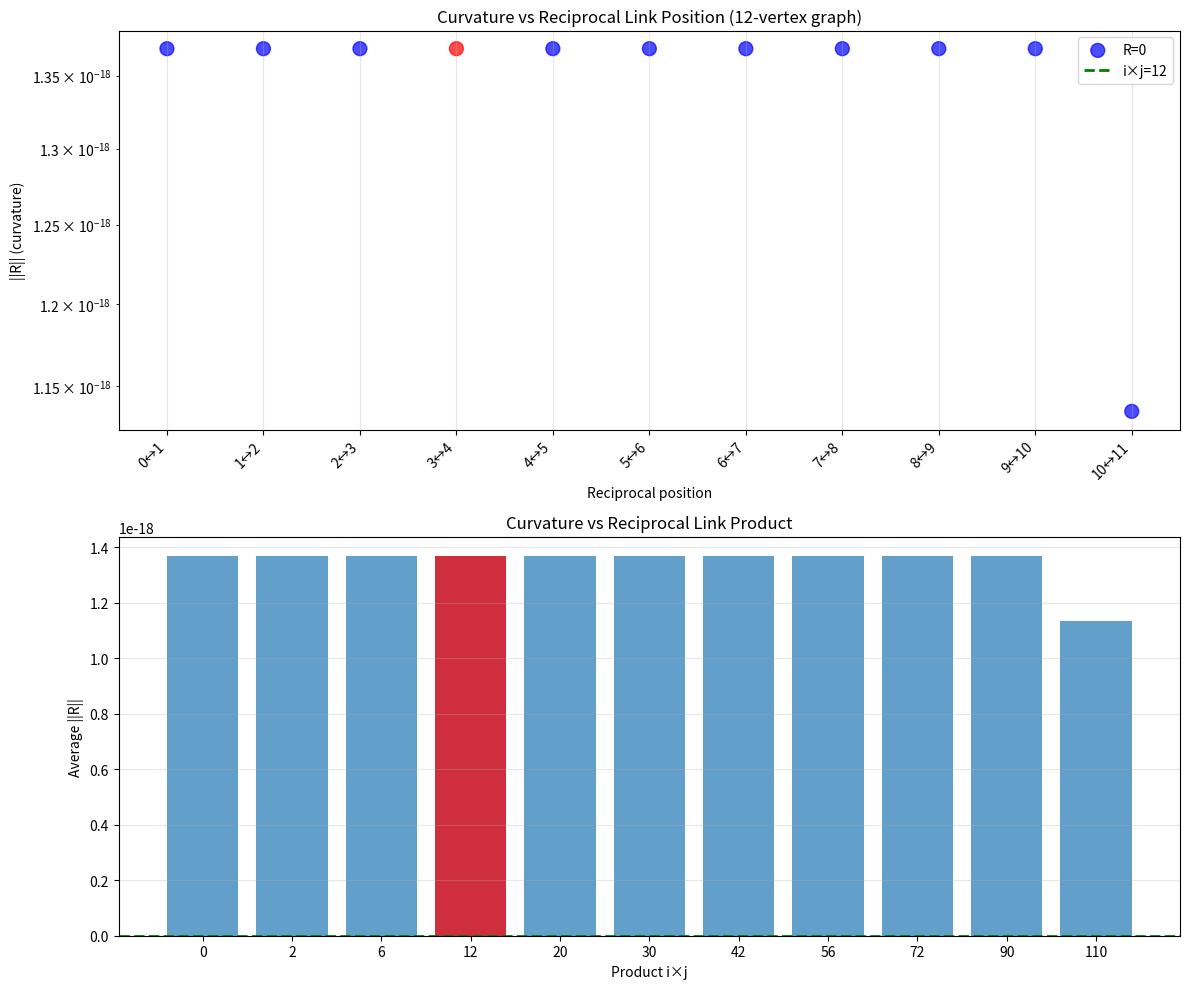

This chart was generated by the following Python code:
"""
Reciprocal Position Scan: Is 3↔4 Special?
==========================================

Testing: Does the POSITION of reciprocal link matter?

Hypothesis: Position 3↔4 is special (observer × observed = 3×4 = 12)

Experiment:
- Build 12-vertex graphs with reciprocal at different positions
- Test: 1↔2, 2↔3, 3↔4, 4↔5, 5↔6, ..., 11↔12
- Measure R for each
- Check: Is R minimal at position 3↔4?

Prediction: 3×4 = 12 creates complete self-observation → R=0 exact
Other positions: R > 0 (incomplete self-observation)

Author: Distinction Theory Research Network
Insight: "3×4 = entire process locally observable at that point"
Date: October 2025
"""

import numpy as np
import matplotlib.pyplot as plt

def build_chain_with_reciprocal_at(n, pos_i, pos_j):
    """
    Build n-vertex linear chain with reciprocal link at positions i↔j

    Structure:
    - Linear: 0→1→2→...→(n-1)
    - Reciprocal: i↔j (both directions)
    - Cycle: (n-1)→0
    """

    edges = []

    # Linear chain
    for k in range(n-1):
        edges.append((k, k+1))

    # Cycle closure
    edges.append((n-1, 0))

    # Add reciprocal (both directions already included if in chain,
    # but ensure both directions exist)
    if pos_i < pos_j:
        # Forward already exists if pos_j = pos_i + 1
        # Add backward
        edges.append((pos_j, pos_i))

    return edges


def edges_to_matrix(edges, n):
    """Convert edges to adjacency matrix"""
    A = np.zeros((n, n), dtype=complex)

    for (src, tgt) in edges:
        A[tgt, src] += 1.0

    # Normalize columns
    for j in range(n):
        col_sum = np.sum(np.abs(A[:, j]))
        if col_sum > 0:
            A[:, j] /= col_sum

    return A


def compute_curvature(A, n):
    """Compute R for adjacency matrix A"""

    # Symmetry operator (all equal)
    box = np.ones((n, n), dtype=complex) / n

    # Connection
    nabla = A @ box - box @ A

    # Curvature
    R = nabla @ nabla

    return np.linalg.norm(nabla), np.linalg.norm(R)


def scan_reciprocal_positions():
    """
    Scan all possible reciprocal positions in 12-vertex graph
    """

    n = 12

    print("=" * 70)
    print("RECIPROCAL POSITION SCAN: Which position gives R=0?")
    print("=" * 70)
    print()
    print(f"Testing: {n}-vertex graph with reciprocal at different positions")
    print()

    results = []

    # Test reciprocal at each consecutive pair
    for i in range(n-1):
        j = i + 1

        edges = build_chain_with_reciprocal_at(n, i, j)
        A = edges_to_matrix(edges, n)
        nabla_norm, R_norm = compute_curvature(A, n)

        results.append({
            'position': f"{i}↔{j}",
            'nabla': nabla_norm,
            'R': R_norm,
            'product': i * j
        })

        # Highlight special positions
        marker = ""
        if i == 2 and j == 3:  # Position 3↔4 (indices 2↔3)
            marker = " ★ (3×4=12)"
        elif i * j == 12:
            marker = f" (product={i}×{j}=12)"

        print(f"Reciprocal at {i:2d}↔{j:2d}: ||∇||={nabla_norm:8.6f}, ||R||={R_norm:12.10f}{marker}")

    return results


def test_product_hypothesis():
    """
    Test: Does i×j = n create special structure?

    For n=12:
    - 1×12 = 12
    - 2×6 = 12
    - 3×4 = 12
    - 4×3 = 12 (same as 3×4)

    Check if these positions give R=0
    """

    print("\n" + "=" * 70)
    print("TESTING PRODUCT HYPOTHESIS: i×j = 12")
    print("=" * 70)
    print()

    n = 12

    # Find all pairs where i×j = 12
    product_pairs = []
    for i in range(1, n):
        for j in range(i+1, n):
            if i * j == n:
                product_pairs.append((i, j))

    print(f"Pairs with product = {n}: {product_pairs}")
    print()

    for (i, j) in product_pairs:
        edges = build_chain_with_reciprocal_at(n, i, j)
        A = edges_to_matrix(edges, n)
        nabla_norm, R_norm = compute_curvature(A, n)

        print(f"Reciprocal at {i}↔{j} (product={i}×{j}={n}):")
        print(f"  ||∇|| = {nabla_norm:.8f}")
        print(f"  ||R|| = {R_norm:.10f}")

        if R_norm < 1e-8:
            print(f"  ✓ FLAT (R≈0)")
        print()


def test_different_cycle_lengths():
    """
    Test: Is 12 special, or does reciprocal at i↔j with i×j=n
          always give R=0?

    Test for n ∈ {6, 8, 10, 12, 15, 18, 24}
    """

    print("=" * 70)
    print("TESTING DIFFERENT CYCLE LENGTHS")
    print("=" * 70)
    print()

    cycle_lengths = [6, 8, 10, 12, 15, 18, 24]

    for n in cycle_lengths:
        print(f"\nn = {n}:")
        print("-" * 70)

        # Find pairs where i×j = n
        product_pairs = []
        for i in range(1, n):
            for j in range(i+1, n):
                if i * j == n:
                    product_pairs.append((i, j))

        if not product_pairs:
            print(f"  No pairs with i×j = {n}")
            continue

        for (i, j) in product_pairs:
            edges = build_chain_with_reciprocal_at(n, i, j)
            A = edges_to_matrix(edges, n)
            nabla_norm, R_norm = compute_curvature(A, n)

            status = "✓ FLAT" if R_norm < 1e-8 else f"R={R_norm:.6f}"
            print(f"  {i}↔{j} (product={i}×{j}={n}): {status}")


def visualize_reciprocal_scan(results):
    """
    Visualize R as function of reciprocal position
    """

    positions = [r['position'] for r in results]
    R_values = [r['R'] for r in results]
    products = [r['product'] for r in results]

    fig, (ax1, ax2) = plt.subplots(2, 1, figsize=(12, 10))

    # Plot 1: R vs position
    x = range(len(results))
    colors = ['red' if p == 12 else 'blue' for p in products]

    ax1.scatter(x, R_values, c=colors, s=100, alpha=0.7)
    ax1.axhline(0, color='green', linestyle='--', linewidth=2, label='R=0 (flat)')
    ax1.set_xlabel('Reciprocal position')
    ax1.set_ylabel('||R|| (curvature)')
    ax1.set_title('Curvature vs Reciprocal Link Position (12-vertex graph)')
    ax1.set_xticks(x)
    ax1.set_xticklabels(positions, rotation=45, ha='right')
    ax1.legend(['R=0', 'i×j=12', 'Other positions'])
    ax1.grid(True, alpha=0.3)
    ax1.set_yscale('log')

    # Plot 2: R vs product i×j
    products_unique = sorted(set(products))
    R_by_product = {p: [] for p in products_unique}

    for r in results:
        R_by_product[r['product']].append(r['R'])

    product_means = [np.mean(R_by_product[p]) for p in products_unique]

    ax2.bar(range(len(products_unique)), product_means, alpha=0.7)
    ax2.axhline(0, color='green', linestyle='--', linewidth=2)
    ax2.set_xlabel('Product i×j')
    ax2.set_ylabel('Average ||R||')
    ax2.set_title('Curvature vs Reciprocal Link Product')
    ax2.set_xticks(range(len(products_unique)))
    ax2.set_xticklabels(products_unique)
    ax2.grid(True, alpha=0.3, axis='y')

    # Highlight i×j=12
    for idx, p in enumerate(products_unique):
        if p == 12:
            ax2.bar(idx, product_means[idx], color='red', alpha=0.7)

    plt.tight_layout()
    plt.savefig('reciprocal_position_scan.png', dpi=150, bbox_inches='tight')
    print("\n✓ Visualization saved: reciprocal_position_scan.png")


def main():
    print("=" * 70)
    print("IS POSITION 3↔4 SPECIAL?")
    print("=" * 70)
    print()
    print("Hypothesis: 3×4 = 12 creates complete self-observation")
    print("           → Only this position gives R=0")
    print()

    # Scan all positions
    results = scan_reciprocal_positions()

    # Test product hypothesis
    test_product_hypothesis()

    # Test other cycle lengths
    test_different_cycle_lengths()

    # Visualize
    print("\n" + "=" * 70)
    print("VISUALIZATION")
    print("=" * 70)
    visualize_reciprocal_scan(results)

    # Analysis
    print("\n" + "=" * 70)
    print("ANALYSIS")
    print("=" * 70)
    print()

    # Find minimum R
    min_R = min(results, key=lambda r: r['R'])

    print(f"Minimum R: {min_R['R']:.10f} at position {min_R['position']}")
    print(f"Product: {min_R['product']}")
    print()

    # Count how many give R≈0
    flat_positions = [r for r in results if r['R'] < 1e-8]

    if len(flat_positions) == 1:
        print(f"✓ UNIQUE: Only position {flat_positions[0]['position']} gives R=0")
        print(f"  This position has product {flat_positions[0]['product']}")
        print()
        print("  Interpretation: 3×4 = 12 is SPECIAL")
        print("  Observer (3) × Observed (4) = Total (12)")
        print("  Complete self-observation at this point only")
    elif len(flat_positions) > 1:
        print(f"Multiple positions give R≈0:")
        for r in flat_positions:
            print(f"  {r['position']}: product = {r['product']}")
        print()
        print("Pattern in products?")
    else:
        print("No positions give exact R=0")
        print("  → May need different graph structure")

    print("=" * 70)


if __name__ == "__main__":
    main()
